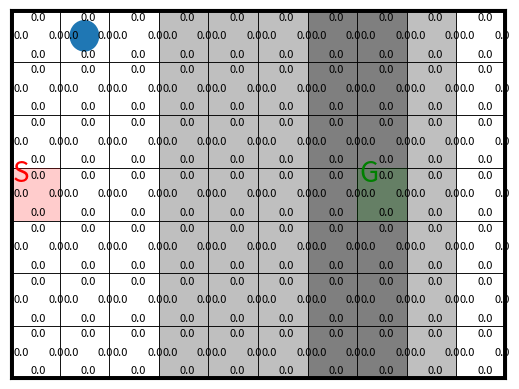

Write Python code to recreate this figure.
#!/usr/bin/env python3
# -*- coding: utf-8 -*-
"""
Model-based Reinforcement Learning environment
Practical for course 'Reinforcement Learning',
Bachelor AI, Leiden University, The Netherlands
[redacted]
"""

import numpy as np
import matplotlib.pyplot as plt
from matplotlib.patches import Rectangle,Circle,Arrow

class WindyGridworld:
    ''' Implementation of Example 6.5 at page 130 of Sutton & Barto '''
    
    def __init__(self, wind_proportion=0.95, default_reward_per_timestep=-1.0):
        self.height = 7
        self.width = 10
        self.shape = (self.width, self.height)
        self.n_states = self.height * self.width
        self.n_actions = 4
        self.winds = (0,0,0,1,1,1,2,2,1,0)
        self.wind_proportion = wind_proportion
        self.default_reward_per_timestep = default_reward_per_timestep
        
        self.action_effects = {
                0: (0, 1),  # up
                1: (1, 0),   # right
                2: (0, -1),   # down
                3: (-1, 0),  # left
                }
        self.fig = None
        self.Q_labels = None
        self.arrows = None
        
        self.reset()

    def state_to_location(self,state):
        ''' bring a state index to an (x,y) location of the agent '''
        return np.unravel_index(state,self.shape)
    
    def location_to_state(self,location):
        ''' bring an (x,y) location of the agent to a state index '''
        return np.ravel_multi_index(location,self.shape)

    def reset(self):
        ''' set the agent back to the start location '''
        self.location = np.array([0,3])
        s = self.location_to_state(self.location)
        return s
        
    def step(self,a):
        ''' Forward the environment based on action a 
        Returns the next state, the obtained reward, and a boolean whether the environment terminated '''
        # Move the agent
        self.location += self.action_effects[a] # effect of action
        self.location = np.clip(self.location,(0,0),np.array(self.shape)-1) # bound within grid
        if np.random.uniform() < self.wind_proportion: # Apply wind with a certain proportion
            self.location[1] += self.winds[self.location[0]] # effect of wind
            self.location = np.clip(self.location,(0,0),np.array(self.shape)-1) # bound within grid
        s_next = self.location_to_state(self.location)    
        
        # Check reward and termination
        if np.all(self.location == (7,3)):
            done = True
            r = 100
#        elif np.all(self.location == (2,0)):  # uncomment this if you want to add another goal with a certain reward
#            done = True
#            r = 10
        else:
            done = False
            r = self.default_reward_per_timestep
        
        return s_next, r, done 

    def render(self,Q_sa=None,plot_optimal_policy=False,step_pause=0.001):
        ''' Plot the environment 
        if Q_sa is provided, it will also plot the Q(s,a) values for each action in each state
        if plot_optimal_policy=True, it will additionally add an arrow in each state to indicate the greedy action '''
        # Initialize figure
        if self.fig == None:
            self._initialize_plot()
            
        # Add Q-values to plot
        if Q_sa is not None:
            # Initialize labels
            if self.Q_labels is None:
                self._initialize_Q_labels()
            # Set correct values of labels
            for state in range(self.n_states):
                for action in range(self.n_actions):
                    self.Q_labels[state][action].set_text(np.round(Q_sa[state,action],1))

        # Add arrows of optimal policy
        if plot_optimal_policy and Q_sa is not None:
            self._plot_arrows(Q_sa)
            
        # Update agent location
        self.agent_circle.center = self.location+0.5
            
        # Draw figure
        plt.pause(step_pause)

    def _initialize_plot(self):
        self.fig,self.ax = plt.subplots()#figsize=(self.width, self.height+1)) # Start a new figure
        self.ax.set_xlim([0,self.width])
        self.ax.set_ylim([0,self.height]) 
        self.ax.axes.xaxis.set_visible(False)
        self.ax.axes.yaxis.set_visible(False)

        for x in range(self.width):
            for y in range(self.height):
                self.ax.add_patch(Rectangle((x, y),1,1, linewidth=0, facecolor='k',alpha=self.winds[x]/4))       
                self.ax.add_patch(Rectangle((x, y),1,1, linewidth=0.5, edgecolor='k', fill=False))     

        self.ax.axvline(0,0,self.height,linewidth=5,c='k')
        self.ax.axvline(self.width,0,self.height,linewidth=5,c='k')
        self.ax.axhline(0,0,self.width,linewidth=5,c='k')
        self.ax.axhline(self.height,0,self.width,linewidth=5,c='k')


        # Indicate start and goal state
        self.ax.add_patch(Rectangle((0.0, 3.0),1.0,1.0, linewidth=0, facecolor='r',alpha=0.2))
        self.ax.add_patch(Rectangle((7.0, 3.0),1.0,1.0, linewidth=0, facecolor='g',alpha=0.2))
        self.ax.text(0.05,3.75, 'S', fontsize=20, c='r')
        self.ax.text(7.05,3.75, 'G', fontsize=20, c='g')


        # Add agent
        self.agent_circle = Circle(self.location+0.5,0.3)
        self.ax.add_patch(self.agent_circle)
        
    def _initialize_Q_labels(self):
        self.Q_labels = []
        for state in range(self.n_states):
            state_location = self.state_to_location(state)
            self.Q_labels.append([])
            for action in range(self.n_actions):
                plot_location = np.array(state_location) + 0.42 + 0.35 * np.array(self.action_effects[action])
                next_label = self.ax.text(plot_location[0],plot_location[1]+0.03,0.0,fontsize=8)
                self.Q_labels[state].append(next_label)

    def _plot_arrows(self,Q_sa):
        if self.arrows is not None: 
            for arrow in self.arrows:
                arrow.remove() # Clear all previous arrows
        self.arrows=[]
        for state in range(self.n_states):
            plot_location = np.array(self.state_to_location(state)) + 0.5
            max_actions = full_argmax(Q_sa[state])
            for max_action in max_actions:
                new_arrow = arrow = Arrow(plot_location[0],plot_location[1],self.action_effects[max_action][0]*0.2,
                                          self.action_effects[max_action][1]*0.2, width=0.05,color='k')
                ax_arrow = self.ax.add_patch(new_arrow)
                self.arrows.append(ax_arrow)
                
def full_argmax(x):
    ''' Own variant of np.argmax, since np.argmax only returns the first occurence of the max '''
    return np.where(x == np.max(x))[0]


def test():
    # Hyperparameters
    n_test_steps = 25
    step_pause = 0.5
    
    # Initialize environment and Q-array
    env = WindyGridworld()
    env.reset()
    Q_sa = np.zeros((env.n_states,env.n_actions)) # Q-value array of flat zeros

    # Test
    for t in range(n_test_steps):
        a = np.random.randint(4) # sample random action    
        s_next,r,done = env.step(a) # execute action in the environment
        env.render(Q_sa=Q_sa,plot_optimal_policy=False,step_pause=step_pause) # display the environment
    
if __name__ == '__main__':
    test()
